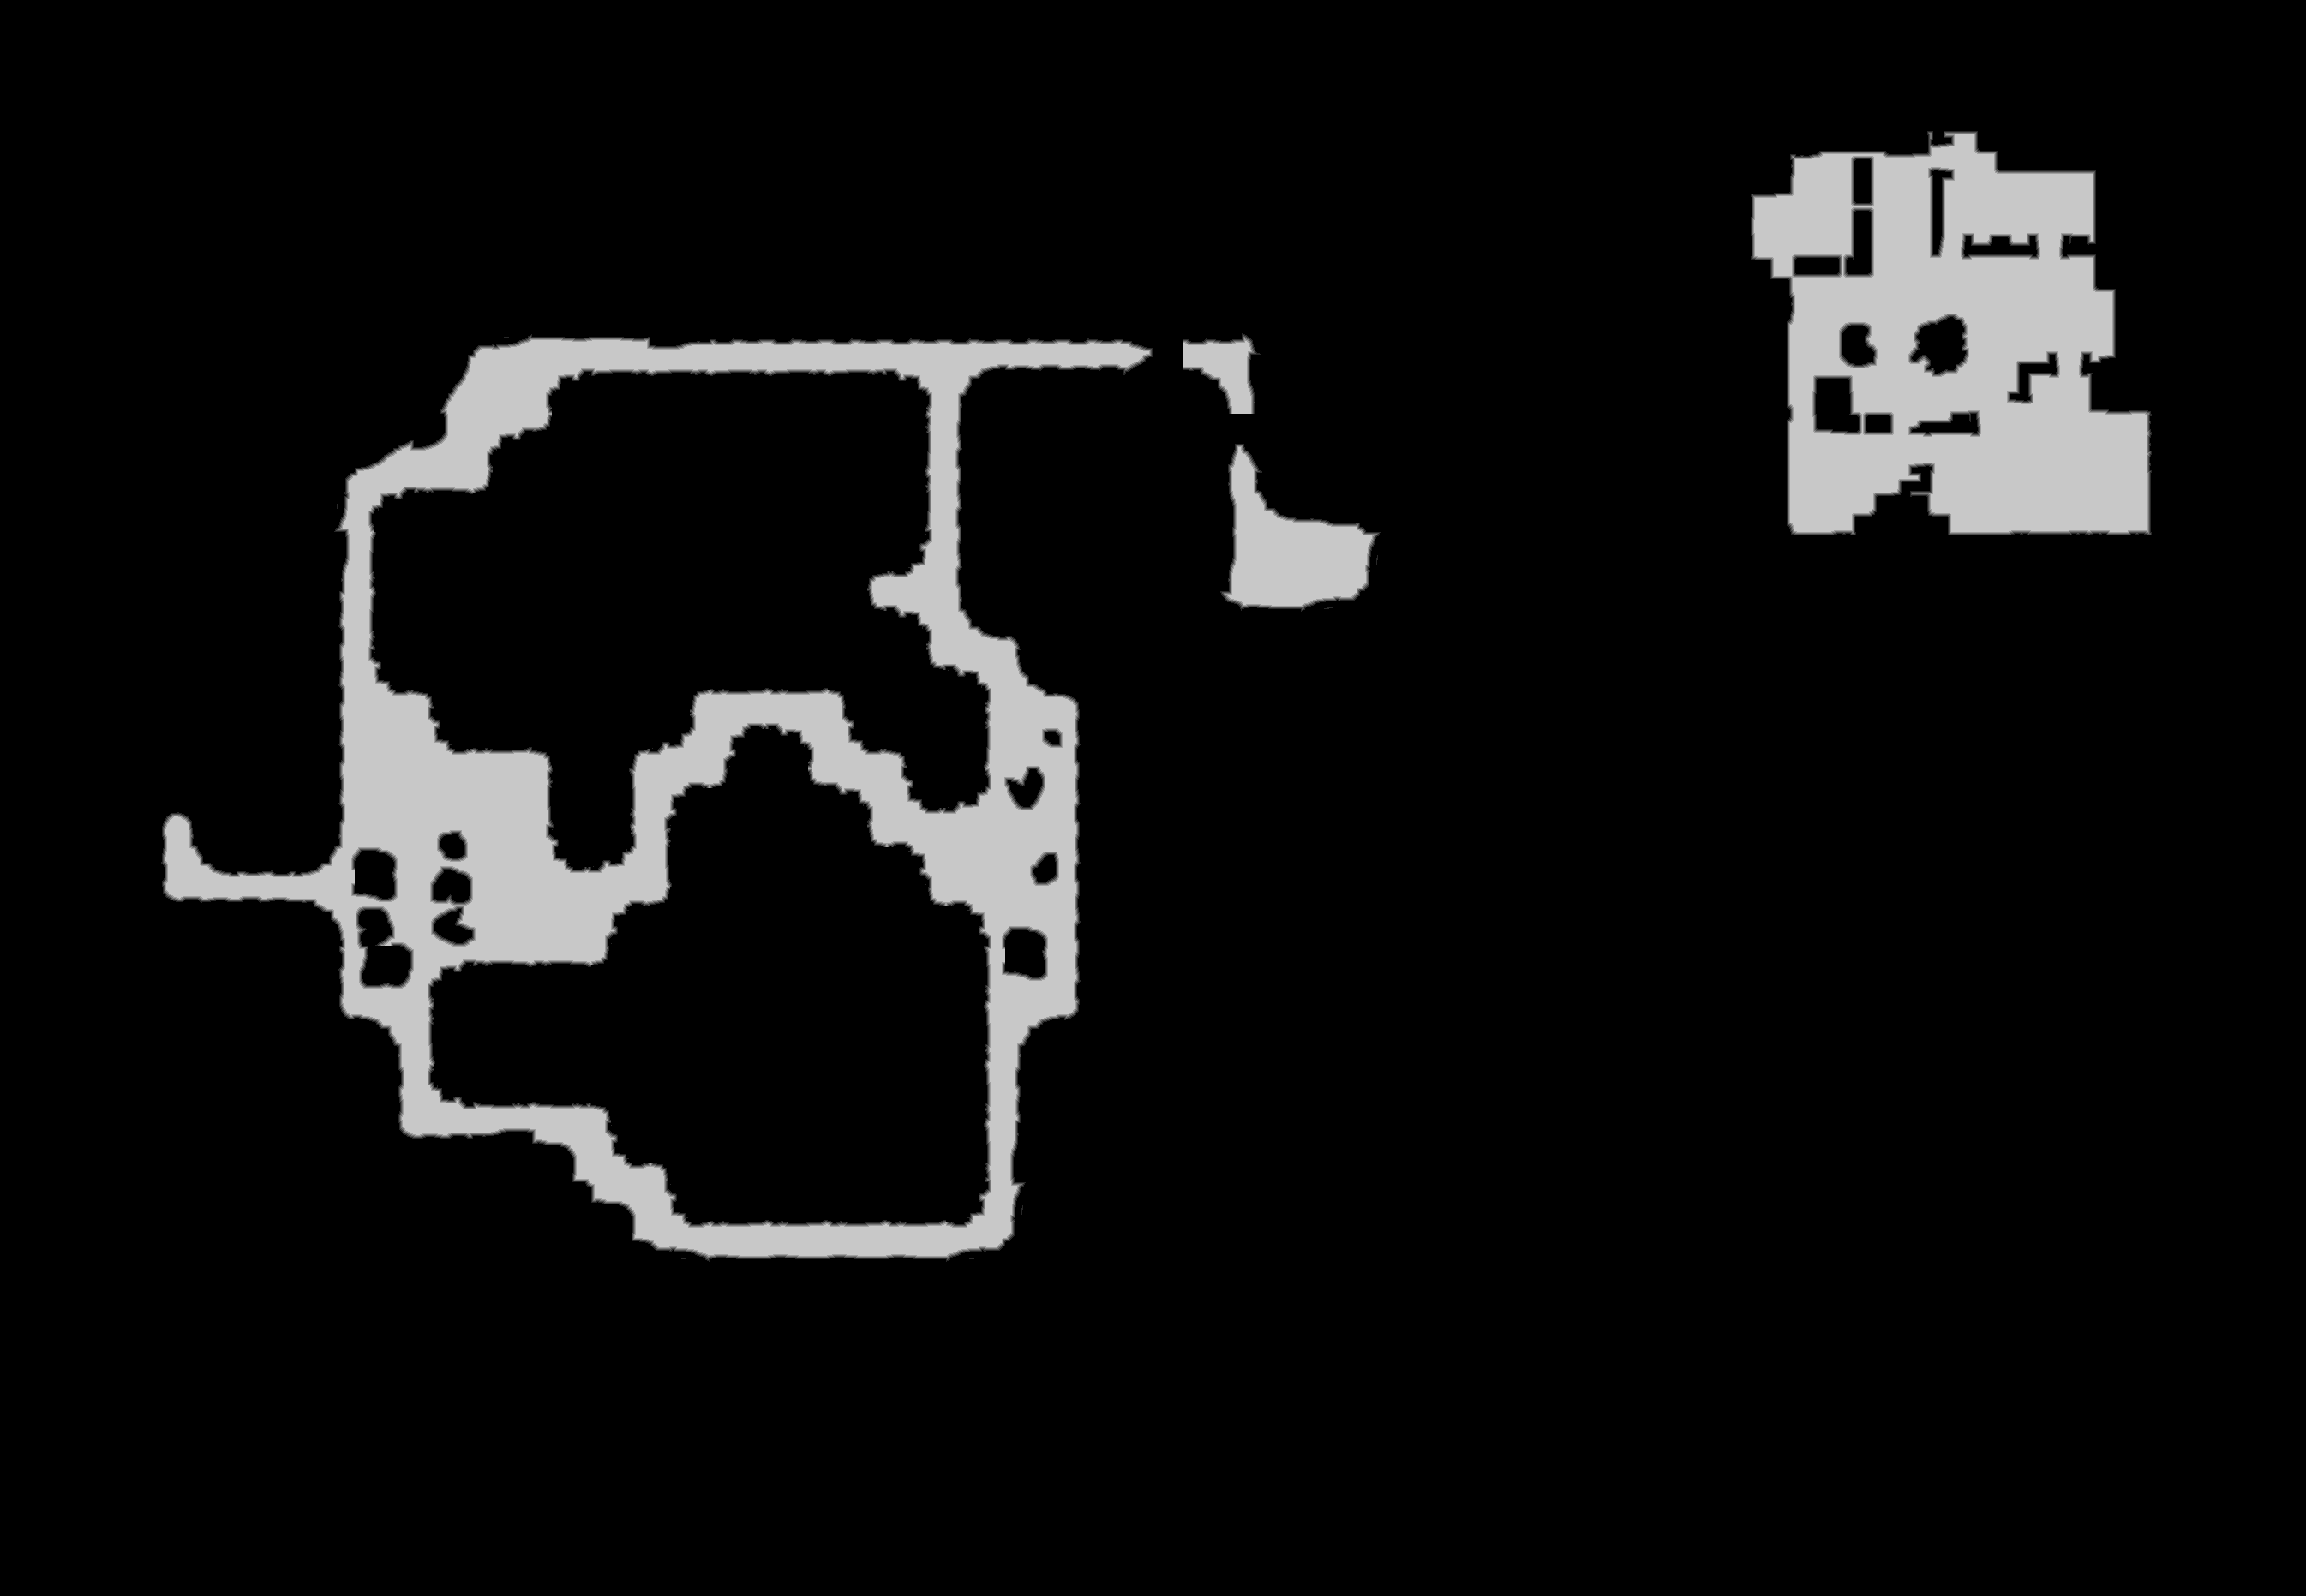

Data behind this chart, as committed beside it:
source	tdt_hull melee
truth	truth_38f985c0bf0.tsv
width	2691
height	1863
nibble	0	4538209
nibble	1	19517
nibble	2	19436
nibble	3	19189
nibble	4	19164
nibble	5	397818
